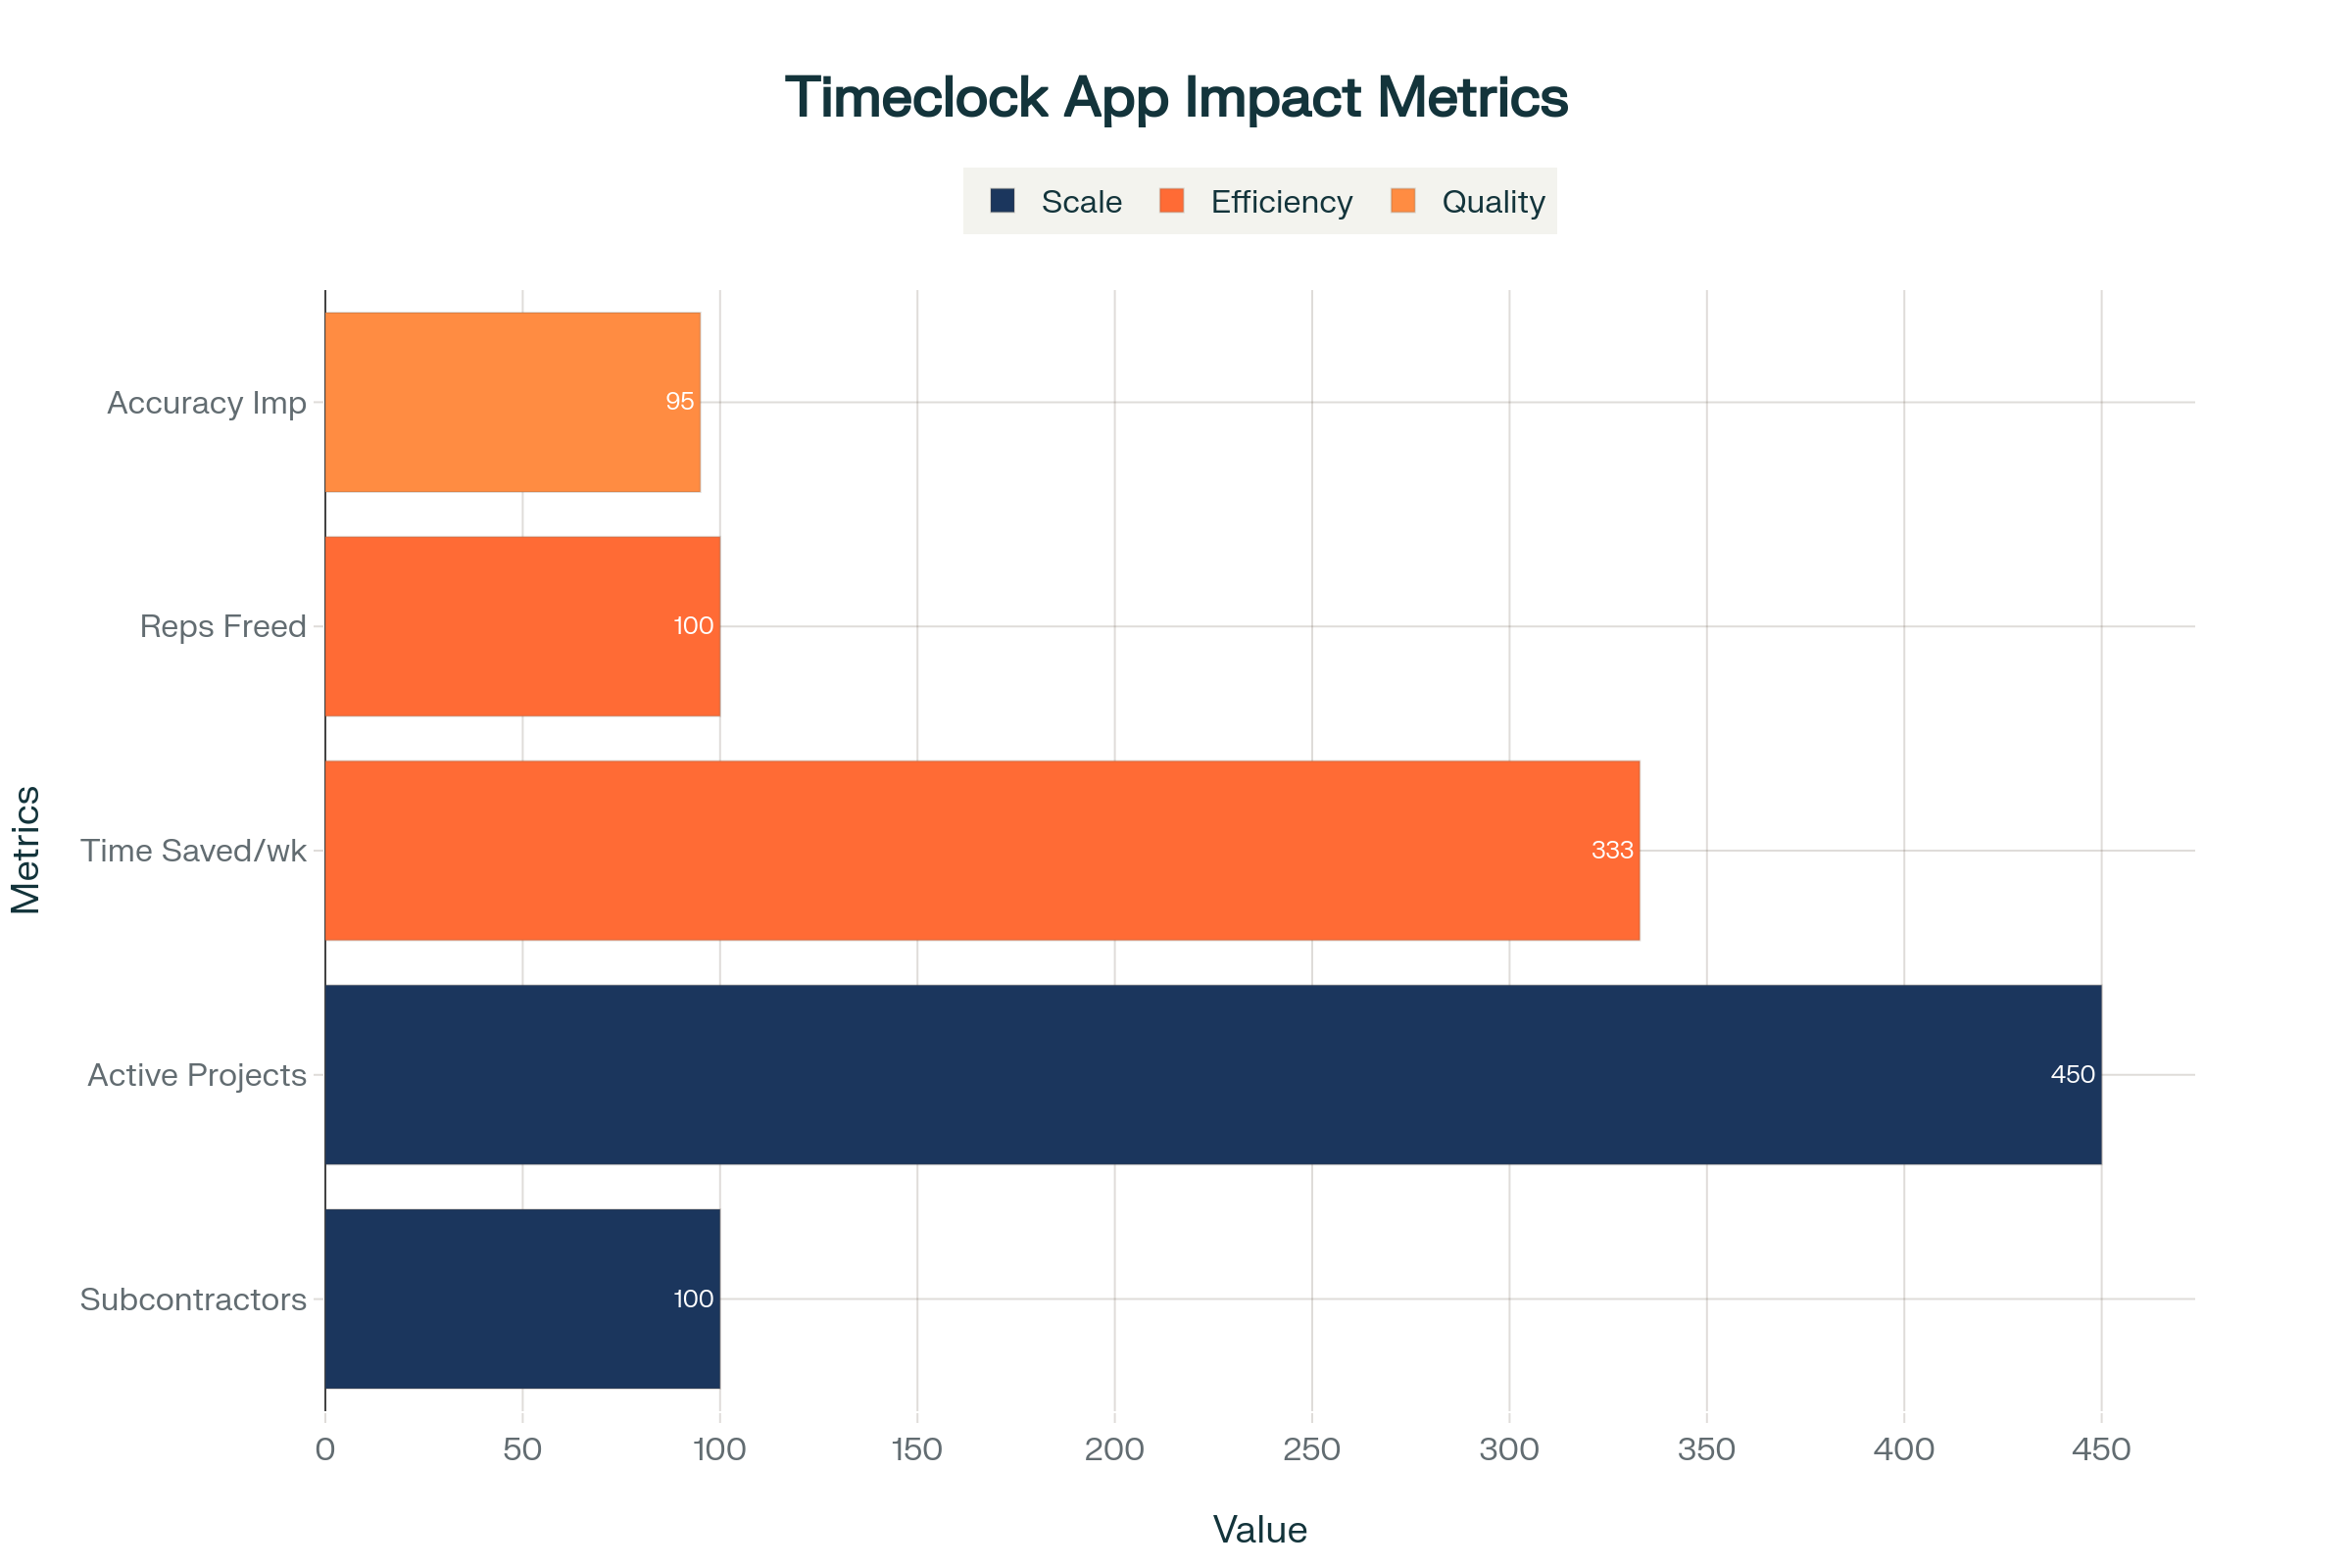

The file beside this chart, header and first rows:
metric, value, category
Subcontractors, 100, Scale
Active Projects, 450, Scale
Time Saved (hrs/week), 333, Efficiency
Accuracy Improvement, 95, Quality
Representatives Freed, 100, Efficiency
